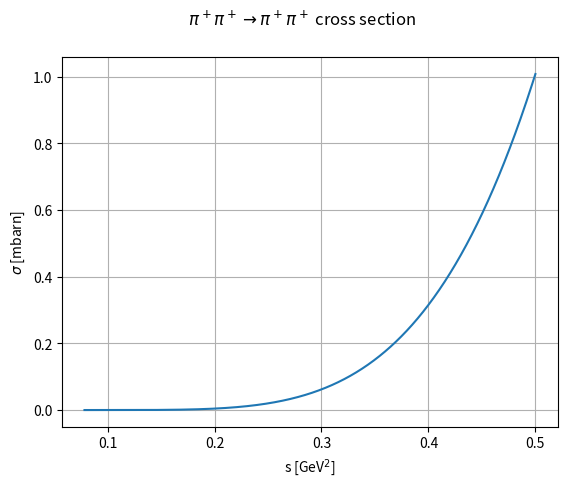
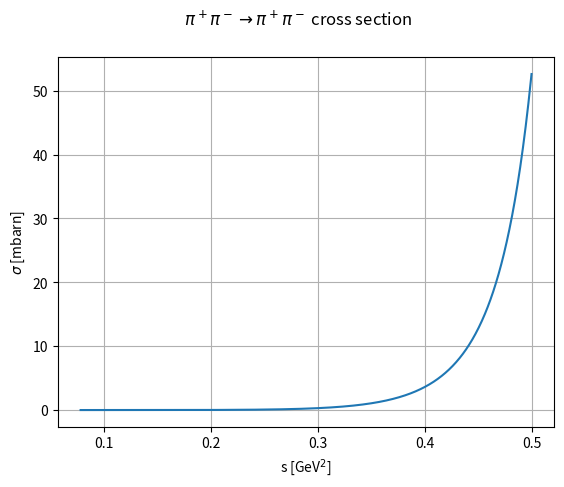

Source code (Python) for these figures, in order:
import numpy as np
import matplotlib.pyplot as plt
import scipy.integrate as integrate

def sqamp_1(t, s):  # pi+ pi+ -> pi+ pi+
    u = 4*m_pi**2 - s - t
    return np.abs(gv**2 / (4 * F**4) * ( t**2 * (s-u) / (t - m_rho**2) + u**2 * (s-t) / (u - m_rho**2) ))**2


def sqamp_2(t, s):  # pi+ pi- -> pi+ pi-
    u = 4*m_pi**2 - s - t
    return np.abs(gv**2 / (4 * F**4) * ( s**2 * (t-u) / (s - m_rho**2 + 1j*epsilon) + t**2 * (s-u) / (t - m_rho**2) ))**2


def csec(s, sqamp):
    p_inout = 1 / (2*np.sqrt(s)) * np.sqrt(kallen(s, m_pi**2, m_pi**2))
    t1 = - 4 * p_inout**2  # First term will be zero
    t0 = 0
    result = integrate.quad(sqamp, t1, t0, args=(s))
    sigma = 1 / (64 * np.pi * p_inout**2 * s) * result[0]
    return sigma


def kallen(a,b,c):
    return a**2 + b**2 + c**2 - 2*(a*b + b*c + a*c)


gv = 0.17
m_pi = 140 # MeV
m_rho = 775 # MeV
F = 92 # MeV
epsilon = 0 

csecs_1 = []
csecs_2 = []
s_values = np.linspace(4*m_pi**2 + 1, 0.5e6, 1000)
for s in s_values:
    csecs_1.append(csec(s, sqamp_1) * 1e+6 * 0.389)  # in mbarn
    csecs_2.append(csec(s, sqamp_2) * 1e+6 * 0.389)

fig1, ax1 = plt.subplots()
ax1.plot(s_values*1e-6, csecs_1)
ax1.set_xlabel("s [GeV$^2$]")
ax1.set_ylabel("$\sigma$ [mbarn]")
ax1.grid()
fig1.suptitle(r"$\pi^+ \pi^+ \rightarrow \pi^+ \pi^+$ cross section")
fig1.savefig("plot1.pdf")

fig2, ax2 = plt.subplots()
ax2.plot(s_values*1e-6, csecs_2)
ax2.set_xlabel("s [GeV$^2$]")
ax2.set_ylabel("$\sigma$ [mbarn]")
ax2.grid()
fig2.suptitle(r"$\pi^+ \pi^- \rightarrow \pi^+ \pi^-$ cross section")
fig2.savefig("plot2.pdf")
plt.show()